50-way image classification set "dataset" from GitHub (atlan-antillia/sol4py); label vocabulary: 3x3 basketball, archery, artistic gymnastics, artistic swimming, athletics, badminton, baseball, basketball, beach volleyball, boxing, canoe slalom, canoe sprint, cycling BMX freestyle, cycling BMX racing, cycling mountain bike, cycling road, cycling track, diving, equestrian dressage, equestrian eventing, equestrian jumping, fencing, football, golf, handball, hockey, judo, karate kata, karate kumite, marathon swimming, modern pentathlon, rhythmic gymnastics, rowing, rugby, sailing, shooting, skateboarding, softball, sport climbing, surfing, swimming, table tennis, taekwondo, tennis, trampoline gymnastics, triathlon, volleyball, water polo, weightlifting, wrestling.

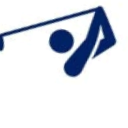
Label: golf

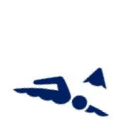
Label: marathon swimming

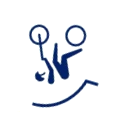
Label: cycling BMX freestyle

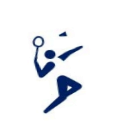
Label: badminton

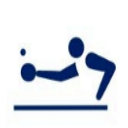
Label: table tennis

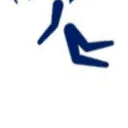
Label: basketball
